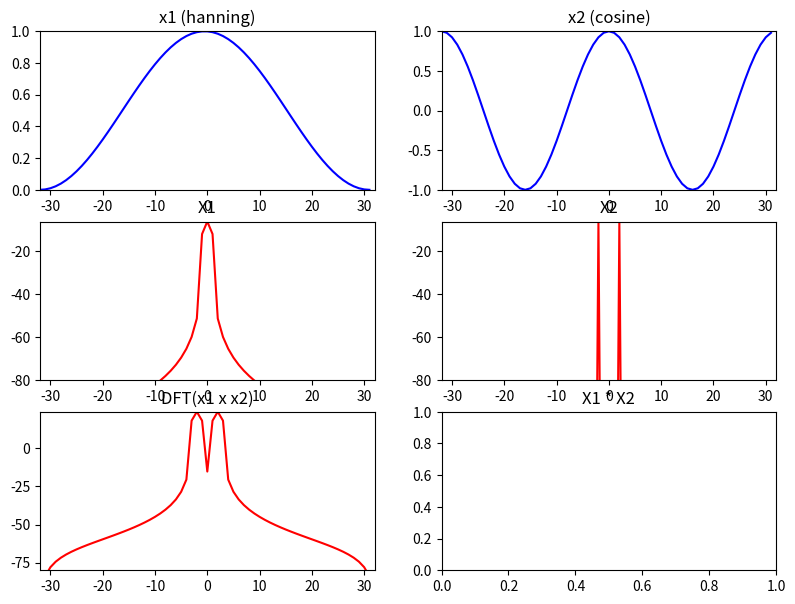

Here is the Python script that generated this plot: (Note: this script raises an exception after producing the figure.)
# matplotlib without any blocking GUI
import matplotlib as mpl

mpl.use('Agg')
import matplotlib.pyplot as plt
import numpy as np
from scipy.fftpack import fft, fftshift

plt.figure(1, figsize=(9.5, 7))
M = 64
N = 64
x1 = np.hanning(M)
x2 = np.cos(2 * np.pi * 2 / M * np.arange(M))
y1 = x1 * x2
mY1 = 20 * np.log10(np.abs(fftshift(fft(y1, N))))

plt.subplot(3, 2, 1)
plt.title('x1 (hanning)')
plt.plot(np.arange(-M / 2, M / 2), x1, 'b', lw=1.5)
plt.axis([-M / 2, M / 2, 0, 1])

plt.subplot(3, 2, 2)
plt.title('x2 (cosine)')
plt.plot(np.arange(-M / 2, M / 2), x2, 'b', lw=1.5)
plt.axis([-M / 2, M / 2, -1, 1])

mX1 = 20 * np.log10(np.abs(fftshift(fft(x1, M))) / M)
plt.subplot(3, 2, 3)
plt.title('X1')
plt.plot(np.arange(-N / 2, N / 2), mX1, 'r', lw=1.5)
plt.axis([-N / 2, N / 2, -80, max(mX1)])

mX2 = 20 * np.log10(np.abs(fftshift(fft(x2, M))) / M)
plt.subplot(3, 2, 4)
plt.title('X2')
plt.plot(np.arange(-N / 2, N / 2), mX2, 'r', lw=1.5)
plt.axis([-N / 2, N / 2, -80, max(mX2)])

plt.subplot(3, 2, 5)
plt.title('DFT(x1 x x2)')
plt.plot(np.arange(-N / 2, N / 2), mY1, 'r', lw=1.5)
plt.axis([-N / 2, N / 2, -80, max(mY1)])

Y2 = np.convolve(fftshift(fft(x1, M)), fftshift(fft(x2, M)))
mY2 = 20 * np.log10(np.abs(Y2)) - 40

plt.subplot(3, 2, 6)
plt.title('X1 * X2')
plt.plot(np.arange(-N / 2, N / 2), mY2[M / 2:M + M / 2], 'r', lw=1.5)
plt.axis([-N / 2, N / 2, -80, max(mY2)])

plt.tight_layout()
plt.savefig('convolution-2.png')
